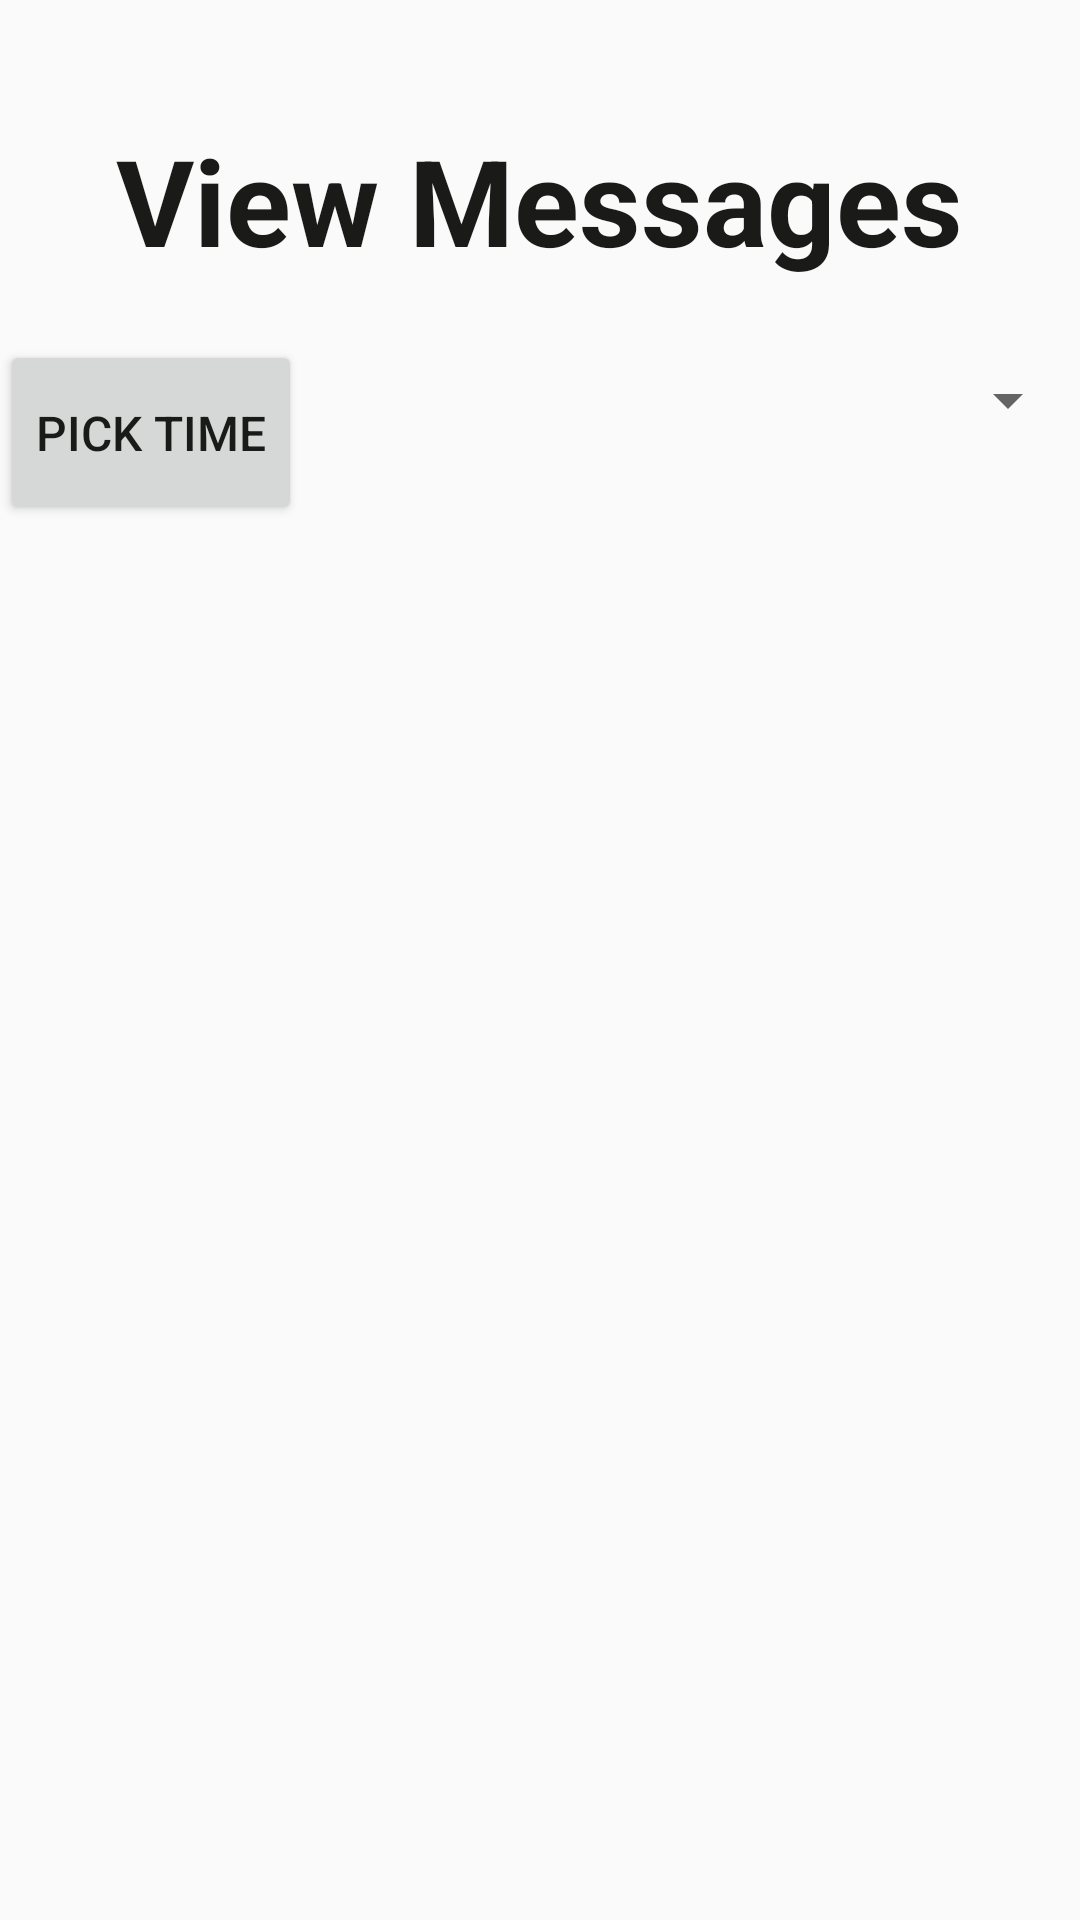

Android layout source for this screen:
<!-- AndroidManifest.xml: application theme AppTheme -->
<!-- res/layout/layout_uer_interface_example.xml -->
<?xml version="1.0" encoding="utf-8"?>
<RelativeLayout xmlns:android="http://schemas.android.com/apk/res/android"
    android:layout_width="match_parent"
    android:layout_height="match_parent"
    android:orientation="vertical"
    android:paddingTop="20dp"
    android:paddingBottom="20dp"
    >

    <TextView
        android:id="@+id/tv_message"
        android:layout_width="wrap_content"
        android:layout_height="wrap_content"
        android:text="@string/txt_messages"
        android:layout_centerHorizontal="true"
        android:layout_alignParentTop="true"
        style="@style/MyTitleStyle"
        />


   <Button
       android:id="@+id/btn_pick_time"
       android:text="@string/btn_pick_time"
       android:layout_below="@id/tv_message"
       android:layout_alignParentLeft="true"
       android:layout_width="wrap_content"
       android:layout_height="wrap_content"
       style="@style/MyNormalStyle"
       />

    <Spinner
        android:id="@+id/sp_filter"
        android:layout_below="@id/tv_message"
        android:layout_width="wrap_content"
        android:layout_height="wrap_content"
        android:layout_alignParentRight="true"
        style="@style/MyBasicStyle"
        ></Spinner>


    <ListView
        android:id="@+id/lv_messages"
        android:layout_below="@id/sp_filter"
        android:layout_width="match_parent"
        android:layout_height="match_parent"
        android:paddingTop="20dp"
        ></ListView>
</RelativeLayout>
<!-- resources referenced by this layout -->
<resources>
  <string name="btn_pick_time">Pick Time</string>
  <string name="txt_messages">View Messages</string>
  <style name="MyBasicStyle">
          <item name="android:paddingTop">20dp</item>
          <item name="android:paddingBottom">20dp</item>
          <item name="android:textColor">#1a1a18</item>
      </style>
  <style name="MyNormalStyle" parent="MyBasicStyle">
          <item name="android:textSize">16sp</item>
          <item name="android:textStyle">normal</item>
      </style>
  <style name="MyTitleStyle" parent="MyBasicStyle">
          <item name="android:textSize">40sp</item>
          <item name="android:textStyle">bold</item>
      </style>
  <style name="AppTheme" parent="Theme.AppCompat.Light.DarkActionBar">
          
          <item name="colorPrimary">@color/colorPrimary</item>
          <item name="colorPrimaryDark">@color/colorPrimaryDark</item>
          <item name="colorAccent">@color/colorAccent</item>
      </style>
  <!-- not gathered from this repository: default colours our renderer supplied (Android Studio template values) -->
  <color name="colorPrimary">#FF6200EE</color>
  <color name="colorPrimaryDark">#FF3700B3</color>
  <color name="colorAccent">#FF03DAC5</color>
</resources>
